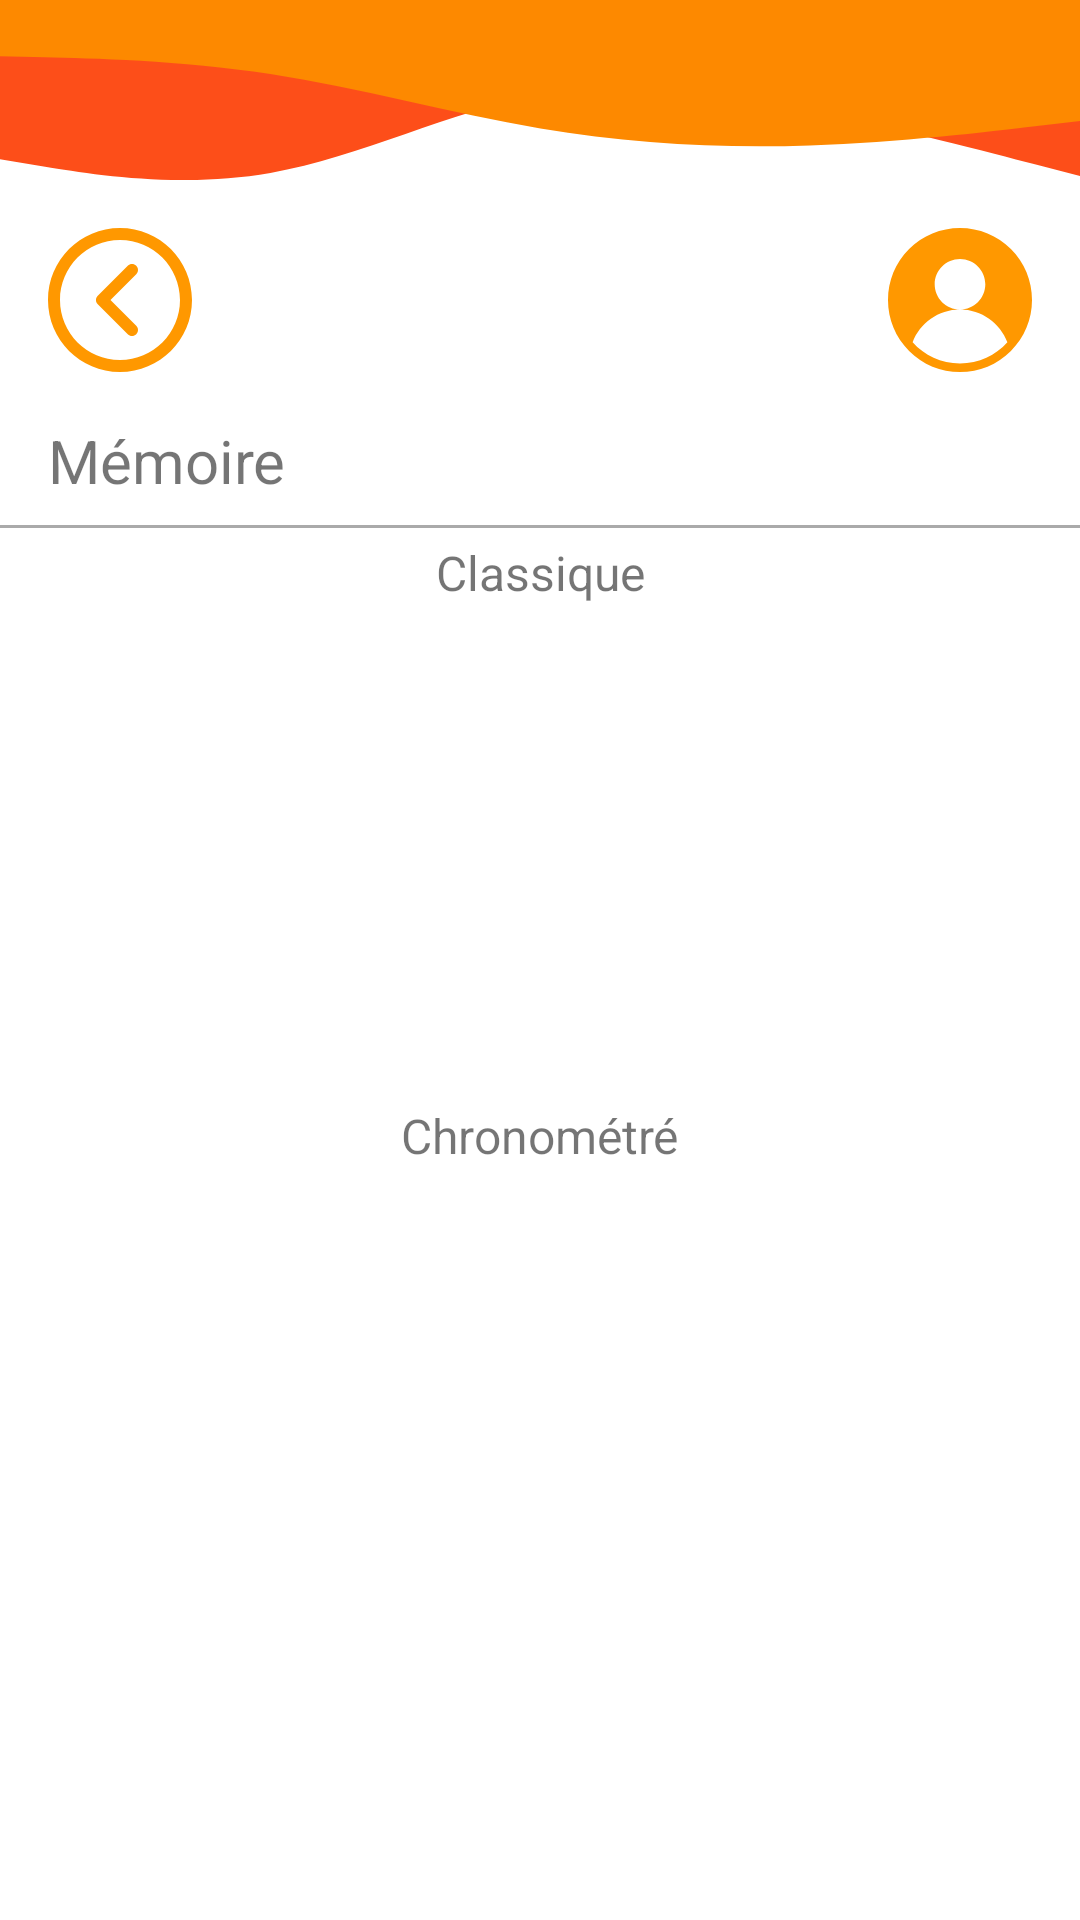

The Android layout XML behind this screen, and the referenced resources:
<!-- AndroidManifest.xml: application theme Theme.EcoleDesLoustics -->
<!-- res/layout/activity_games_category.xml -->
<?xml version="1.0" encoding="utf-8"?>
<androidx.constraintlayout.widget.ConstraintLayout xmlns:android="http://schemas.android.com/apk/res/android"
    xmlns:app="http://schemas.android.com/apk/res-auto"
    xmlns:tools="http://schemas.android.com/tools"
    android:layout_width="match_parent"
    android:layout_height="match_parent"
    tools:context=".games.GamesCategoryActivity">
    <ImageView
        android:id="@+id/idIVHeader"
        android:layout_width="0dp"
        android:layout_height="wrap_content"
        android:contentDescription="@string/header_desc"
        android:scaleType="fitXY"
        app:layout_constraintEnd_toEndOf="parent"
        app:layout_constraintStart_toStartOf="parent"
        app:layout_constraintTop_toTopOf="parent"
        app:srcCompat="@drawable/ic_wave_orange" />

    <ImageButton
        android:id="@+id/idIBPrevious"
        android:layout_width="48dp"
        android:layout_height="48dp"
        android:layout_marginStart="16dp"
        android:layout_marginTop="16dp"
        android:background="?attr/selectableItemBackgroundBorderless"
        android:scaleType="fitXY"
        android:src="@drawable/ic_previous"
        android:tint="@color/orange_200"
        app:layout_constraintStart_toStartOf="parent"
        app:layout_constraintTop_toBottomOf="@+id/idIVHeader" />

    <ImageButton
        android:id="@+id/idIBUser"
        android:layout_width="48dp"
        android:layout_height="48dp"
        android:layout_marginEnd="16dp"
        android:layout_marginTop="16dp"
        android:background="?attr/selectableItemBackgroundBorderless"
        android:scaleType="fitXY"
        android:src="@drawable/ic_user"
        android:tint="@color/orange_200"
        app:layout_constraintEnd_toEndOf="parent"
        app:layout_constraintTop_toBottomOf="@+id/idIVHeader" />

    <TextView
        android:id="@+id/idTVQuiz"
        android:layout_width="wrap_content"
        android:layout_height="wrap_content"
        android:layout_marginTop="16dp"
        android:text="@string/memory"
        android:textSize="20sp"
        app:layout_constraintStart_toStartOf="@+id/idIBPrevious"
        app:layout_constraintTop_toBottomOf="@+id/idIBPrevious" />

    <View
        android:id="@+id/idVDivider"
        android:layout_width="match_parent"
        android:layout_height="1dp"
        android:background="@android:color/darker_gray"
        app:layout_constraintEnd_toEndOf="parent"
        app:layout_constraintStart_toStartOf="parent"
        android:layout_marginTop="8dp"
        app:layout_constraintTop_toBottomOf="@+id/idTVQuiz"/>

    <ScrollView
        android:layout_width="match_parent"
        android:layout_height="match_parent"
        app:layout_constraintEnd_toEndOf="parent"
        app:layout_constraintStart_toStartOf="parent"
        app:layout_constraintTop_toBottomOf="@+id/idTVQuiz"
        android:layout_marginTop="180dp">

        <androidx.constraintlayout.widget.ConstraintLayout
            android:layout_width="match_parent"
            android:layout_height="wrap_content">

            <TextView
                android:id="@+id/idTVClassic"
                android:layout_width="wrap_content"
                android:layout_height="wrap_content"
                android:layout_marginTop="8dp"
                android:text="@string/classic"
                android:textSize="16sp"
                app:layout_constraintEnd_toEndOf="parent"
                app:layout_constraintStart_toStartOf="parent"
                app:layout_constraintTop_toBottomOf="@+id/idVDivider" />

            <androidx.recyclerview.widget.RecyclerView
                android:id="@+id/idRVclassicCategory"
                android:layout_width="0dp"
                android:layout_height="150dp"
                android:layout_marginTop="8dp"
                android:scrollbars="horizontal"
                app:layout_constrainedHeight="true"
                app:layout_constraintEnd_toEndOf="parent"
                app:layout_constraintStart_toStartOf="parent"
                app:layout_constraintTop_toBottomOf="@+id/idTVClassic"
                app:layout_constraintVertical_chainStyle="packed" />

            <TextView
                android:id="@+id/idTVTimed"
                android:layout_width="wrap_content"
                android:layout_height="wrap_content"
                android:layout_marginTop="8dp"
                android:text="@string/timed"
                android:textSize="16sp"
                app:layout_constraintEnd_toEndOf="parent"
                app:layout_constraintStart_toStartOf="parent"
                app:layout_constraintTop_toBottomOf="@+id/idRVclassicCategory" />

            <androidx.recyclerview.widget.RecyclerView
                android:id="@+id/idRVTimedCategory"
                android:layout_width="0dp"
                android:layout_height="150dp"
                android:layout_marginTop="8dp"
                android:scrollbars="horizontal"
                app:layout_constrainedHeight="true"
                app:layout_constraintEnd_toEndOf="parent"
                app:layout_constraintStart_toStartOf="parent"
                app:layout_constraintTop_toBottomOf="@+id/idTVTimed"
                app:layout_constraintVertical_chainStyle="packed" />

        </androidx.constraintlayout.widget.ConstraintLayout>
    </ScrollView>
</androidx.constraintlayout.widget.ConstraintLayout>
<!-- resources referenced by this layout -->
<resources>
  <color name="orange_200">#ffff9800</color>
  <!-- drawable ic_previous (drawable) -->
  <vector xmlns:android="http://schemas.android.com/apk/res/android"
      android:width="512dp"
      android:height="512dp"
      android:viewportWidth="512"
      android:viewportHeight="512">
    <path
        android:fillColor="#FF000000"
        android:pathData="M256,0C114.618,0 0,114.618 0,256s114.618,256 256,256s256,-114.618 256,-256S397.382,0 256,0zM256,469.333c-117.818,0 -213.333,-95.515 -213.333,-213.333S138.182,42.667 256,42.667S469.333,138.182 469.333,256S373.818,469.333 256,469.333z"/>
    <path
        android:fillColor="#FF000000"
        android:pathData="M313.752,134.248c-8.331,-8.331 -21.839,-8.331 -30.17,0L176.915,240.915c-8.331,8.331 -8.331,21.839 0,30.17l106.667,106.667c8.331,8.331 21.839,8.331 30.17,0c8.331,-8.331 8.331,-21.839 0,-30.17L222.17,256l91.582,-91.582C322.083,156.087 322.083,142.58 313.752,134.248z"/>
  </vector>
  <!-- drawable ic_user (drawable) -->
  <vector xmlns:android="http://schemas.android.com/apk/res/android"
      android:width="512dp"
      android:height="512dp"
      android:viewportWidth="512"
      android:viewportHeight="512">
    <path
        android:fillColor="#FF000000"
        android:pathData="M437.02,74.981C388.667,26.629 324.38,0 256,0S123.333,26.629 74.98,74.981C26.629,123.333 0,187.62 0,256s26.629,132.667 74.98,181.019C123.333,485.371 187.62,512 256,512s132.667,-26.629 181.02,-74.981C485.371,388.667 512,324.38 512,256S485.371,123.333 437.02,74.981zM256,482c-66.869,0 -127.037,-29.202 -168.452,-75.511C113.223,338.422 178.948,290 256,290c-49.706,0 -90,-40.294 -90,-90s40.294,-90 90,-90s90,40.294 90,90s-40.294,90 -90,90c77.052,0 142.777,48.422 168.452,116.489C383.037,452.798 322.869,482 256,482z"/>
  </vector>
  <!-- drawable ic_wave_orange (drawable) -->
  <vector android:height="60dp" android:viewportHeight="150.35"
      android:viewportWidth="675" android:width="269.37146dp" xmlns:android="http://schemas.android.com/apk/res/android">
      <path android:fillColor="#fd4e19" android:pathData="M0,133L28.2,139.2C56.3,145.3 112.7,157.7 169,144.5C225.3,131.3 281.7,92.7 337.8,79C394,65.3 450,76.7 506.2,92.2C562.3,107.7 618.7,127.3 646.8,137.2L675,147L675,0L646.8,0C618.7,0 562.3,0 506.2,0C450,0 394,0 337.8,0C281.7,0 225.3,0 169,0C112.7,0 56.3,0 28.2,0L0,0Z"/>
      <path android:fillColor="#fd8900" android:pathData="M0,47L28.2,47.8C56.3,48.7 112.7,50.3 169,61.8C225.3,73.3 281.7,94.7 337.8,107.3C394,120 450,124 506.2,121.5C562.3,119 618.7,110 646.8,105.5L675,101L675,0L646.8,0C618.7,0 562.3,0 506.2,0C450,0 394,0 337.8,0C281.7,0 225.3,0 169,0C112.7,0 56.3,0 28.2,0L0,0Z"/>
  </vector>
  <string name="classic">Classique</string>
  <string name="header_desc">header</string>
  <string name="memory">Mémoire</string>
  <string name="timed">Chronométré</string>
  <style name="Theme.EcoleDesLoustics" parent="Theme.MaterialComponents.DayNight.NoActionBar">
          
          <item name="colorPrimary">@color/purple_500</item>
          <item name="colorPrimaryVariant">@color/purple_700</item>
          <item name="colorOnPrimary">@color/white</item>
          
          <item name="colorSecondary">@color/teal_200</item>
          <item name="colorSecondaryVariant">@color/teal_700</item>
          <item name="colorOnSecondary">@color/black</item>
          
          <item name="android:statusBarColor" tools:targetApi="l">?attr/colorPrimaryVariant</item>
          
      </style>
  <color name="purple_500">#FF6200EE</color>
  <color name="purple_700">#FF3700B3</color>
  <color name="white">#FFFFFFFF</color>
  <color name="teal_200">#FF03DAC5</color>
  <color name="teal_700">#FF018786</color>
  <color name="black">#FF000000</color>
</resources>
